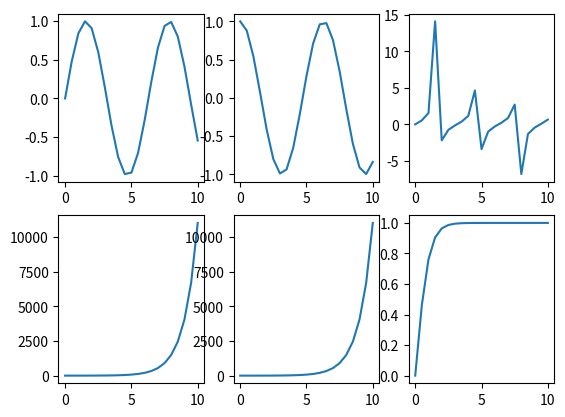

Source code (Python):
import matplotlib.pyplot as plt
import math

x = [0,0.5,1,1.5,2,2.5,3,3.5,4,4.5,5,
     5.5,6,6.5,7,7.5,8,8.5,9,9.5,10]

plt.subplot(231)
plt.plot(x, [math.sin(v) for v in x])
plt.subplot(232)
plt.plot(x, [math.cos(v) for v in x])
plt.subplot(233)
plt.plot(x, [math.tan(v) for v in x])
plt.subplot(234)
plt.plot(x, [math.sinh(v) for v in x])
plt.subplot(235)
plt.plot(x, [math.cosh(v) for v in x])
plt.subplot(236)
plt.plot(x, [math.tanh(v) for v in x])
plt.show()
